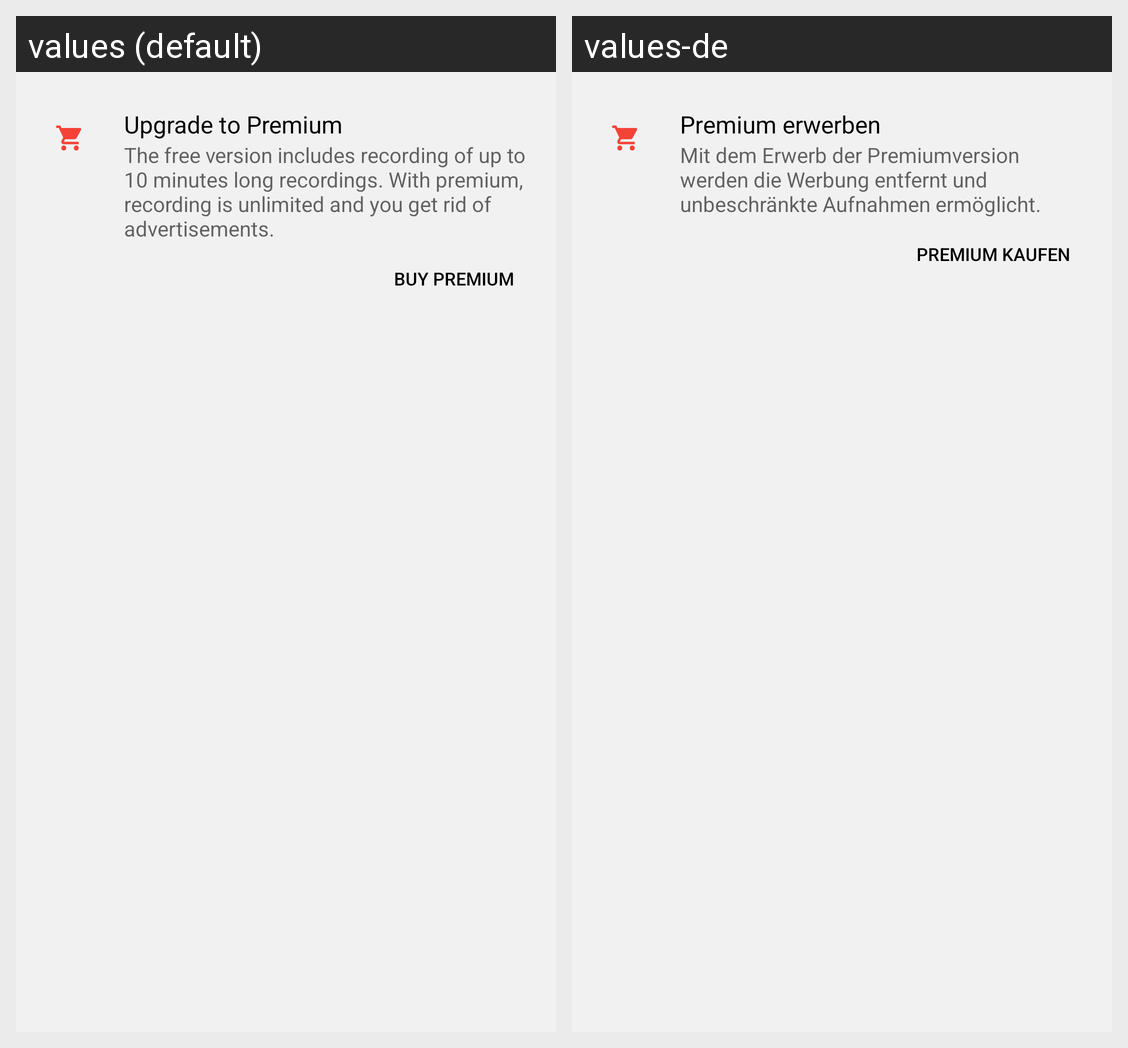

This grid shows one Android layout under two languages. Give, for every string resource on the screen, its name, the default text and each shown locale's text.
Android screen res/layout/preference_block.xml rendered under 2 locales, left to right: values (default), values-de. Device: Nexus 5 (rendered at 1080×1920; each locale shown at half size, 540×960, under a caption strip naming it); theme AppTheme.
Strings drawn on this screen, with the default value and each locale's value (text and hints the layout hard-codes, and strings that could not be matched under every locale, appear in the picture but are not listed):

upgrade_to_premium
  values: Upgrade to Premium
  values-de: Premium erwerben

upgrade_premium_message
  values: The free version includes recording of up to 10 minutes long recordings. With premium, recording is unlimited and you get rid of advertisements.
  values-de: Mit dem Erwerb der Premiumversion werden die Werbung entfernt und unbeschränkte Aufnahmen ermöglicht.

buy_premium
  values: Buy premium
  values-de: Premium kaufen
